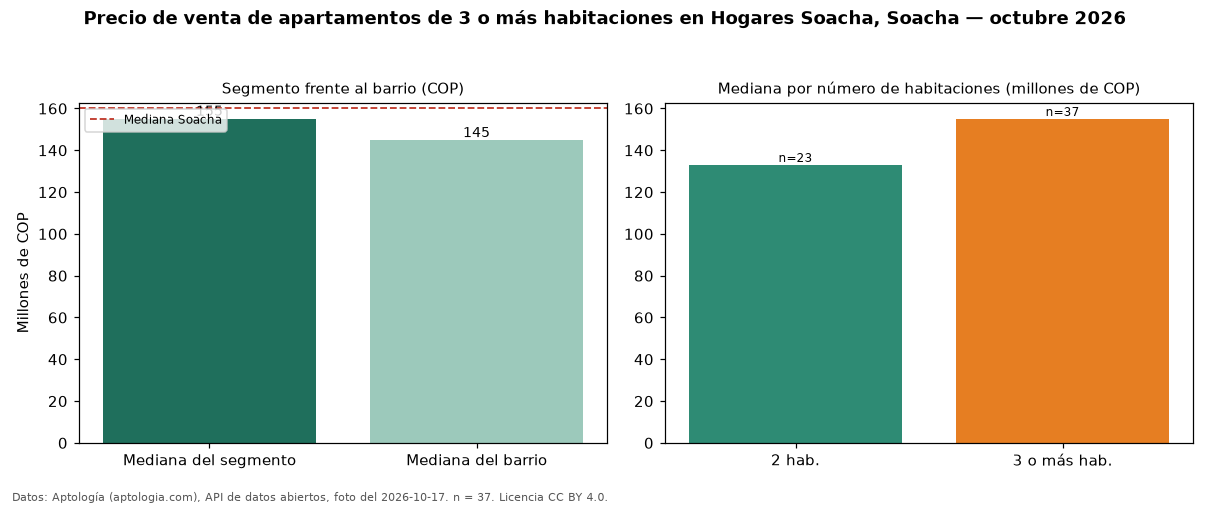

Data behind this chart, as committed beside it:
seccion, metrica, valor_cop, n
precio, mediana, 155000000, 37
habitaciones, 2, 133000000, 23
habitaciones, 3+, 155000000, 37
barrio, mediana_barrio_todos_los_tamanos, 144750000, 60
ciudad, mediana_ciudad, 160000000, 
fuente, fecha_foto, 2026-10-17, 
fuente, atribucion, https://www.aptologia.com/venta/soacha/h…, 
